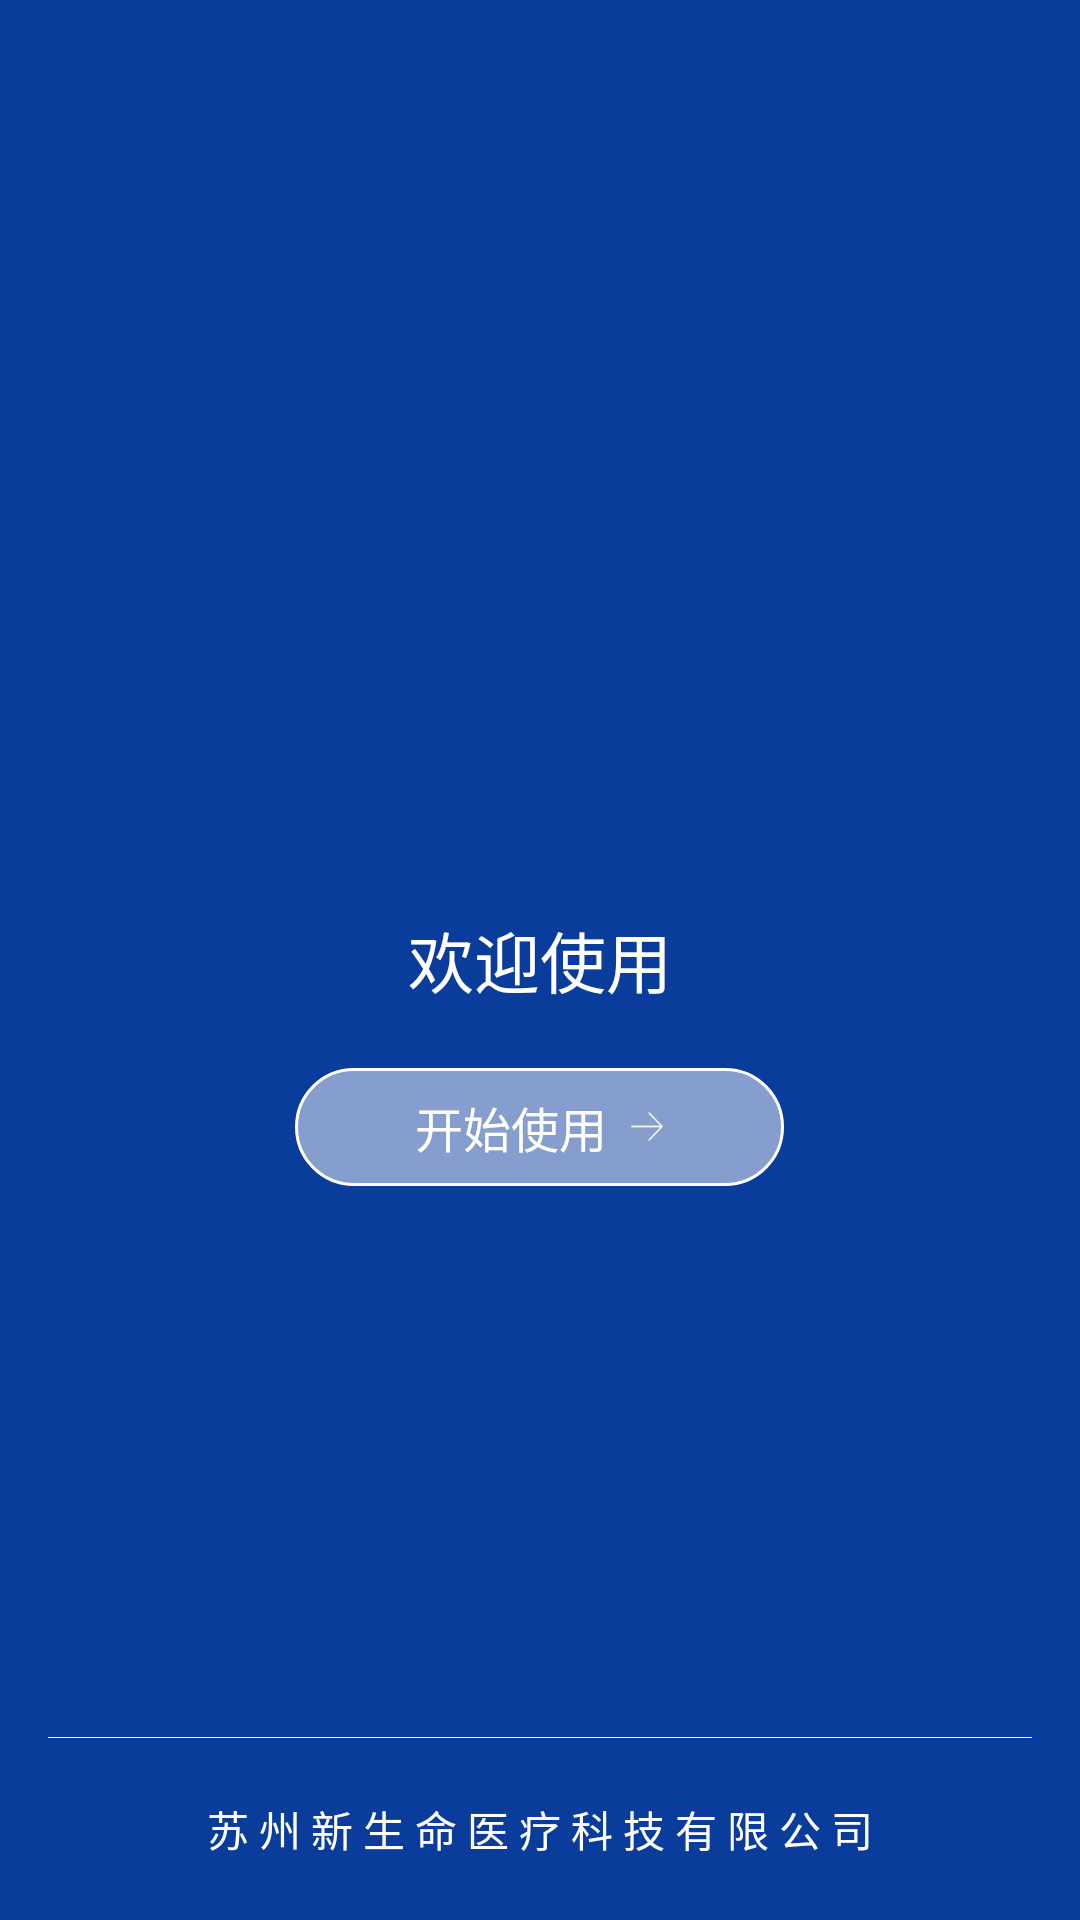

This screen was rendered from an Android layout file. Write that file and the resources it references.
<!-- AndroidManifest.xml: activity theme android:Theme.Light.NoTitleBar.Fullscreen -->
<!-- res/layout/activity_splash.xml -->
<?xml version="1.0" encoding="utf-8"?>
<RelativeLayout xmlns:android="http://schemas.android.com/apk/res/android"
    android:layout_width="match_parent"
    android:layout_height="match_parent"
    android:background="@color/unity_bg"
    android:orientation="vertical">

    <ImageView
        android:id="@+id/iv_logo"
        android:layout_width="fill_parent"
        android:layout_height="fill_parent"
        android:scaleType="fitXY"
        android:visibility="gone" />

    <TextView
        android:id="@+id/tv_tip"
        android:layout_width="wrap_content"
        android:layout_height="wrap_content"
        android:layout_centerInParent="true"
        android:text="欢迎使用"
        android:textColor="@color/white"
        android:textSize="22sp" />

    <LinearLayout
        android:layout_width="wrap_content"
        android:layout_height="wrap_content"
        android:layout_below="@id/tv_tip"
        android:layout_centerHorizontal="true"
        android:layout_marginTop="20dp"
        android:background="@drawable/shape_round_halftranwhite_bg"
        android:gravity="center"
        android:orientation="horizontal"
        android:paddingBottom="8dp"
        android:paddingLeft="40dp"
        android:paddingRight="40dp"
        android:paddingTop="8dp">

        <TextView
            android:layout_width="wrap_content"
            android:layout_height="wrap_content"
            android:text="开始使用"
            android:textColor="@color/white"
            android:drawableRight="@mipmap/ic_pay_back"
            android:drawablePadding="8dp"
            android:textSize="16sp" />
    </LinearLayout>

    <TextView
        android:id="@+id/tv_company"
        android:layout_width="match_parent"
        android:layout_height="wrap_content"
        android:layout_alignParentBottom="true"
        android:gravity="center"
        android:padding="20dp"
        android:text="苏 州 新 生 命 医 疗 科 技 有 限 公 司"
        android:textColor="@color/white"
        android:textSize="14sp" />

    <View
        android:layout_width="match_parent"
        android:layout_height="1px"
        android:layout_above="@id/tv_company"
        android:layout_marginLeft="16dp"
        android:layout_marginRight="16dp"
        android:background="@color/white"></View>

</RelativeLayout>
<!-- resources referenced by this layout -->
<resources>
  <color name="unity_bg">#0A3C9B</color>
  <color name="white">#ffffff</color>
  <!-- drawable shape_round_halftranwhite_bg (drawable) -->
  <?xml version="1.0" encoding="utf-8"?>
  <shape xmlns:android="http://schemas.android.com/apk/res/android">
      <solid android:color="@color/half_transwhite"></solid>
      <stroke
          android:width="1dp"
          android:color="@color/white"></stroke>
      <corners android:radius="20dp"></corners>
  </shape>
  <!-- mipmap ic_pay_back: png bitmap (mipmap-xxhdpi, 946 bytes) -->
  <color name="half_transwhite">#80ffffff</color>
</resources>
